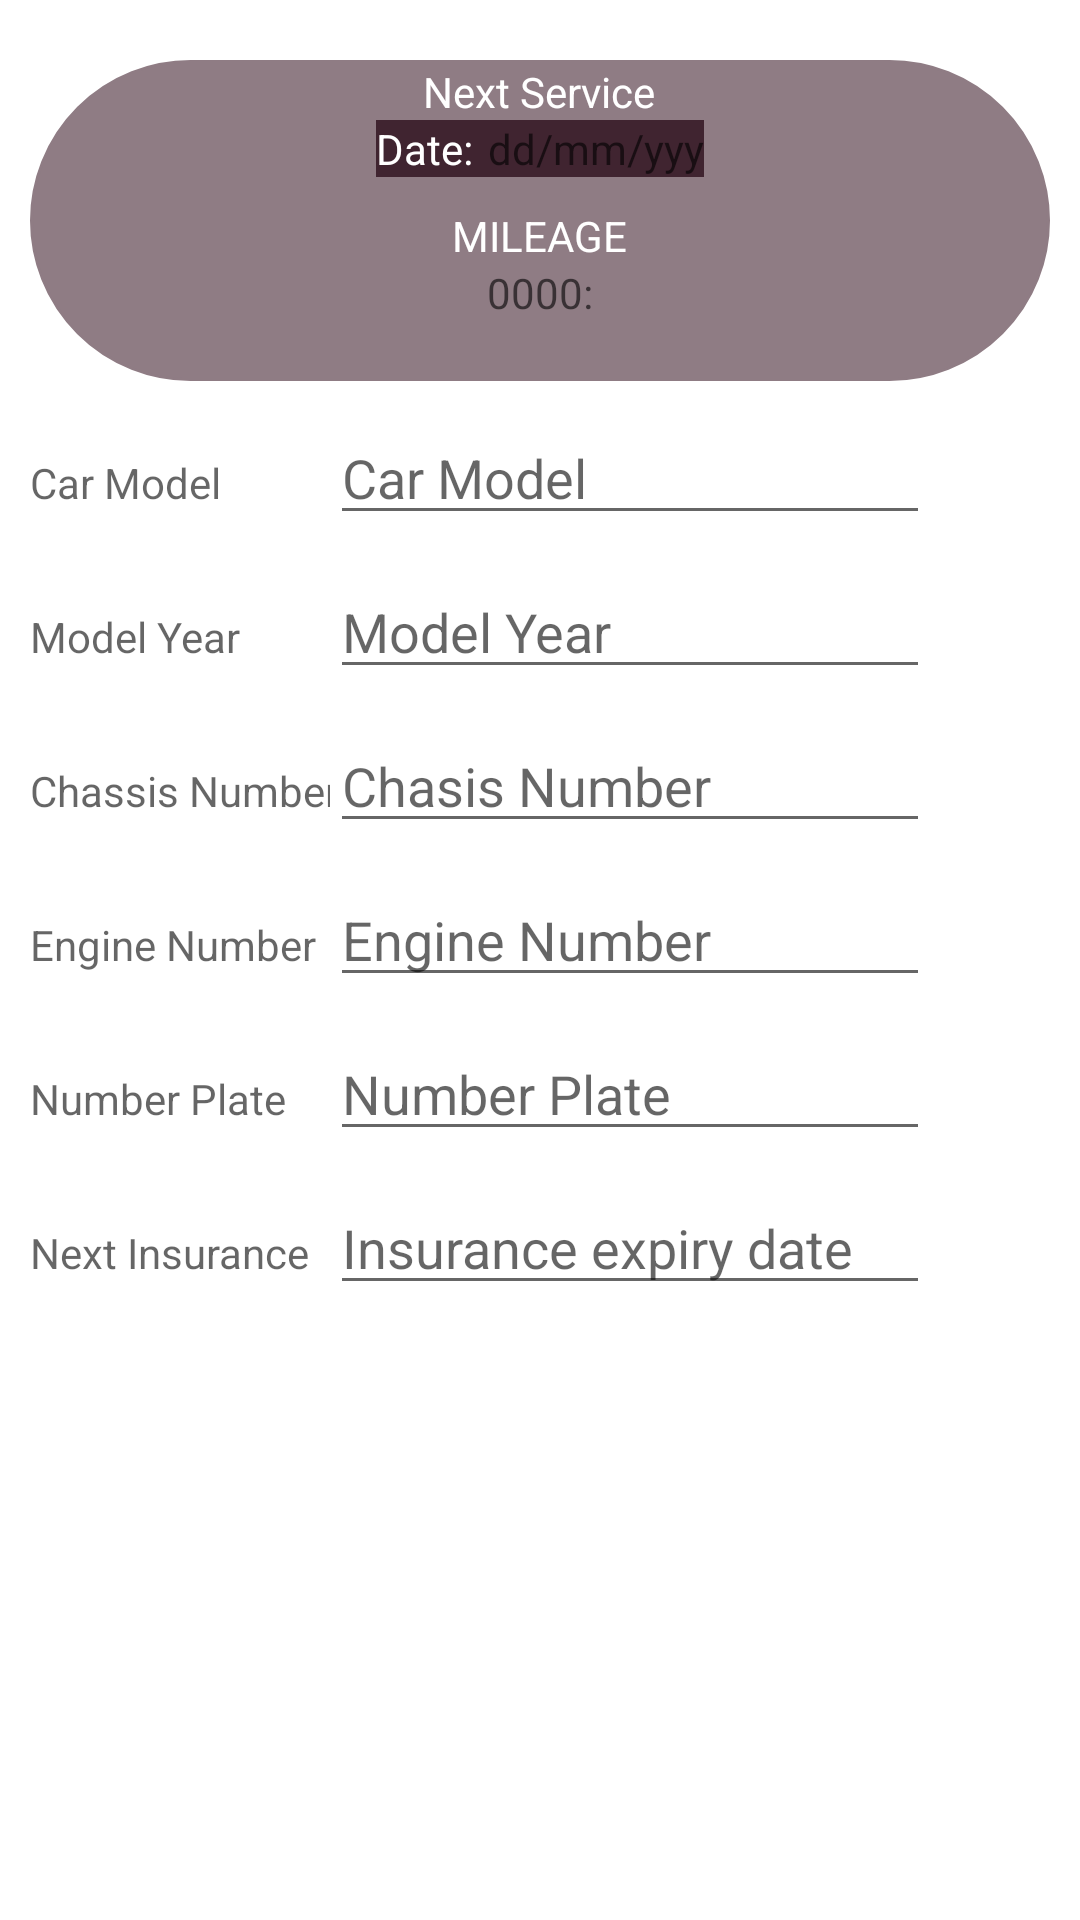

The Android layout XML behind this screen, and the referenced resources:
<!-- AndroidManifest.xml: application theme Theme.CarService -->
<!-- res/layout/activity_car_details.xml -->
<?xml version="1.0" encoding="utf-8"?>
<RelativeLayout xmlns:android="http://schemas.android.com/apk/res/android"
    xmlns:app="http://schemas.android.com/apk/res-auto"
    xmlns:tools="http://schemas.android.com/tools"
    android:layout_width="match_parent"
    android:layout_height="match_parent"
    android:padding="10dp"
    android:gravity="center"
    tools:context=".Car_Details">


    <LinearLayout
        android:layout_width="match_parent"
        android:layout_height="match_parent"
        android:orientation="vertical">

        <LinearLayout
            android:layout_width="match_parent"
            android:layout_height="wrap_content"
            android:layout_gravity="center"
            android:layout_marginTop="10dp"
            android:background="@drawable/layoutshape"
            android:backgroundTint="#8F7C84"
            android:orientation="vertical">


            <TextView
                android:layout_width="wrap_content"
                android:layout_height="wrap_content"
                android:layout_gravity="center"
                android:text="Next Service"
                android:textColor="@color/white"></TextView>

            <LinearLayout
                android:layout_width="wrap_content"
                android:layout_height="wrap_content"
                android:layout_gravity="center"
                android:background="@color/maroon"
                android:orientation="horizontal">

                <TextView
                    android:layout_width="wrap_content"
                    android:layout_height="wrap_content"
                    android:text="Date:"
                    android:textColor="@color/white"></TextView>

                <TextView
                    android:layout_width="wrap_content"
                    android:layout_height="wrap_content"
                    android:layout_marginLeft="5dp"
                    android:hint="dd/mm/yyy"
                    android:inputType="date"
                    android:textColor="@color/white"

                    ></TextView>
            </LinearLayout>

            <TextView
                android:layout_width="wrap_content"
                android:layout_height="wrap_content"
                android:layout_gravity="center"
                android:layout_marginTop="10dp"
                android:text="MILEAGE"
                android:textColor="@color/white"></TextView>

            <TextView
                android:layout_width="wrap_content"
                android:layout_height="wrap_content"
                android:layout_gravity="center"
                android:hint="0000:"
                android:textColor="@color/white"></TextView>
        </LinearLayout>


        <LinearLayout
            android:layout_width="wrap_content"
            android:layout_height="wrap_content"
            android:orientation="horizontal">

            <TextView
                android:layout_width="100dp"
                android:layout_height="wrap_content"
                android:layout_marginTop="10dp"
                android:hint="Car Model"
                android:inputType="text"
                android:textColor="@color/black"></TextView>

            <EditText
                android:id="@+id/car_model"
                android:layout_width="200dp"
                android:layout_height="wrap_content"
                android:layout_marginTop="10dp"
                android:hint="Car Model"
                android:inputType="text"></EditText>
        </LinearLayout>


        <LinearLayout
            android:layout_width="wrap_content"
            android:layout_height="wrap_content"
            android:orientation="horizontal">

            <TextView
                android:layout_width="100dp"
                android:layout_height="wrap_content"
                android:layout_marginTop="10dp"
                android:hint="Model Year"
                android:inputType="number"></TextView>

            <EditText
                android:id="@+id/model_year"
                android:layout_width="200dp"
                android:layout_height="wrap_content"
                android:layout_marginTop="10dp"
                android:hint="Model Year"
                android:inputType="number"></EditText>
        </LinearLayout>

        <LinearLayout
            android:layout_width="wrap_content"
            android:layout_height="wrap_content"
            android:orientation="horizontal">

            <TextView
                android:layout_width="100dp"
                android:layout_height="wrap_content"
                android:layout_marginTop="10dp"
                android:hint="Chassis Number"
                android:inputType="text"></TextView>

            <EditText
                android:id="@+id/chassis_number"
                android:layout_width="200dp"
                android:layout_height="wrap_content"
                android:layout_marginTop="10dp"
                android:hint="Chasis Number"
                android:inputType="text"></EditText>

        </LinearLayout>

        <LinearLayout
            android:layout_width="wrap_content"
            android:layout_height="wrap_content"
            android:orientation="horizontal">

            <TextView
                android:layout_width="100dp"
                android:layout_height="wrap_content"
                android:layout_marginTop="10dp"
                android:hint="Engine Number"
                android:inputType="text"></TextView>

            <EditText
                android:id="@+id/engine_number"
                android:layout_width="200dp"
                android:layout_height="wrap_content"
                android:layout_marginTop="10dp"
                android:hint="Engine Number"
                android:inputType="text"></EditText>
        </LinearLayout>

        <LinearLayout
            android:layout_width="wrap_content"
            android:layout_height="wrap_content"
            android:orientation="horizontal">

            <TextView
                android:layout_width="100dp"
                android:layout_height="wrap_content"
                android:layout_marginTop="10dp"
                android:hint="Number Plate"
                android:inputType="text"></TextView>

            <EditText
                android:id="@+id/number_plate"
                android:layout_width="200dp"
                android:layout_height="wrap_content"
                android:layout_marginTop="10dp"
                android:hint="Number Plate"
                android:inputType="text"></EditText>
        </LinearLayout>

        <LinearLayout
            android:layout_width="wrap_content"
            android:layout_height="wrap_content"
            android:orientation="horizontal">

            <TextView
                android:layout_width="100dp"
                android:layout_height="wrap_content"
                android:layout_marginTop="10dp"
                android:hint="Next Insurance"
                android:inputType="text"></TextView>


            <EditText
                android:id="@+id/insurance"
                android:layout_width="200dp"
                android:layout_height="wrap_content"
                android:layout_marginTop="10dp"
                android:hint="Insurance expiry date"
                android:inputType="text"></EditText>
        </LinearLayout>


    </LinearLayout>
</RelativeLayout>
<!-- resources referenced by this layout -->
<resources>
  <color name="black">#FF000000</color>
  <color name="maroon">#402430</color>
  <color name="white">#FFFFFFFF</color>
  <!-- drawable layoutshape (drawable) -->
  <?xml version="1.0" encoding="utf-8"?>
  <shape xmlns:android="http://schemas.android.com/apk/res/android" >
      <stroke
          android:width="1dp"
          android:color="@color/maroon" />
  
      <solid android:color="#ffffff" />
  
      <padding
          android:left="1dp"
          android:right="1dp"
          android:bottom="20dp"
          android:top="1dp" />
  
      <corners android:radius="100dp" />
  </shape>
  <style name="Theme.CarService" parent="Theme.MaterialComponents.DayNight.NoActionBar">
          
          <item name="colorPrimary">#402430</item>
          <item name="colorPrimaryVariant">#402430</item>
          <item name="colorOnPrimary">@color/white</item>
          
          <item name="colorSecondary">@color/teal_200</item>
          <item name="colorSecondaryVariant">@color/teal_700</item>
          <item name="colorOnSecondary">@color/black</item>
          
          <item name="android:statusBarColor" tools:targetApi="l">?attr/colorPrimaryVariant</item>
          
      </style>
  <color name="teal_200">#FF03DAC5</color>
  <color name="teal_700">#FF018786</color>
</resources>
